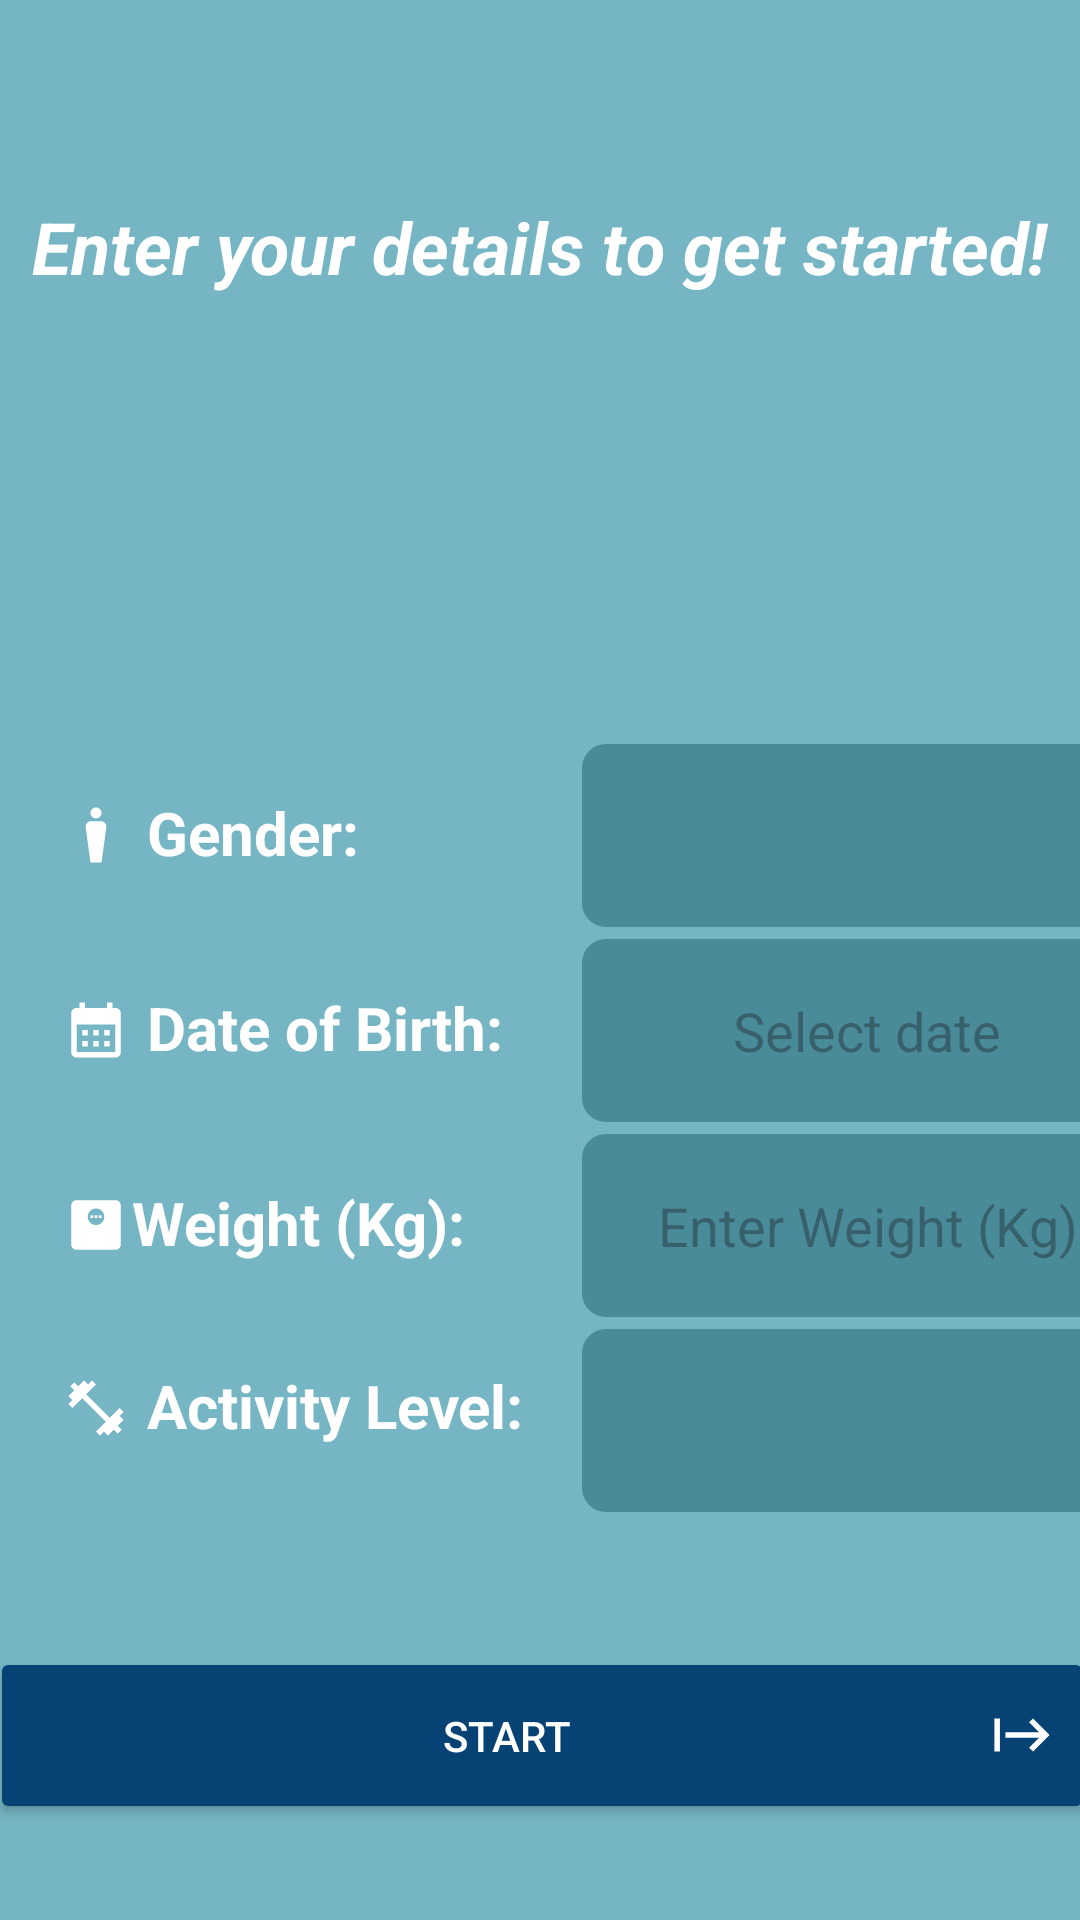

Layout XML and referenced resources for this Android screen:
<!-- AndroidManifest.xml: application theme Theme.HydroHomie -->
<!-- res/layout/activity_goals_signup.xml -->
<?xml version="1.0" encoding="utf-8"?>
<androidx.constraintlayout.widget.ConstraintLayout xmlns:android="http://schemas.android.com/apk/res/android"
    xmlns:app="http://schemas.android.com/apk/res-auto"
    xmlns:tools="http://schemas.android.com/tools"
    android:id="@+id/main"
    android:layout_width="match_parent"
    android:layout_height="match_parent"
    android:background="@color/myBackgroundColor"
    android:textAlignment="center"
    tools:context=".GoalsSignup">


    <Spinner
        android:id="@+id/genderSpinner2"
        android:layout_width="190dp"
        android:layout_height="61dp"
        android:layout_marginEnd="28dp"
        android:layout_marginTop="248dp"
        android:background="@drawable/rounded_box"
        android:gravity="center"
        android:textColor="@color/black"
        app:layout_constraintEnd_toEndOf="parent"
        app:layout_constraintHorizontal_bias="0.0"
        app:layout_constraintStart_toEndOf="@+id/textView11"
        app:layout_constraintTop_toTopOf="parent" />

    <Button
        android:id="@+id/button2"
        android:layout_width="368dp"
        android:layout_height="59dp"
        android:layout_marginBottom="32dp"
        android:theme="@style/CustomButtonStyle"
        android:drawableRight="@drawable/ic_start_icon"
        android:text="Start"
        android:backgroundTint="@color/mybuttonColor"
        android:textColor="@android:color/white"
        app:layout_constraintBottom_toBottomOf="parent"
        app:layout_constraintEnd_toEndOf="parent"
        app:layout_constraintHorizontal_bias="0.488"
        app:layout_constraintStart_toStartOf="parent" />


    <TextView
        android:id="@+id/textView11"
        android:layout_width="190dp"
        android:layout_height="61dp"
        android:layout_marginStart="4dp"

        android:layout_marginTop="248dp"
        android:drawableLeft="@drawable/ic_gender_icon"
        android:padding="16dp"
        android:text=" Gender:"
        android:textColor="@color/white"
        android:textSize="20sp"
        android:textStyle="bold"
        app:layout_constraintStart_toStartOf="parent"
        app:layout_constraintTop_toTopOf="parent" />

    <TextView
        android:id="@+id/textView12"
        android:layout_width="190dp"
        android:layout_height="61dp"
        android:layout_marginStart="4dp"
        android:layout_marginTop="4dp"

        android:drawableLeft="@drawable/ic_calendar_icon"
        android:padding="16dp"
        android:text=" Date of Birth:"
        android:textColor="@color/white"
        android:textSize="20sp"
        android:textStyle="bold"
        app:layout_constraintStart_toStartOf="parent"
        app:layout_constraintTop_toBottomOf="@+id/textView11" />

    <EditText
        android:id="@+id/birthday"
        android:layout_width="190dp"
        android:layout_height="61dp"
        android:layout_marginTop="4dp"
        android:background="@drawable/rounded_box"
        android:clickable="true"
        android:cursorVisible="false"
        android:focusable="false"
        android:gravity="center"
        android:hint="Select date"
        android:inputType="none"
        app:layout_constraintStart_toEndOf="@+id/textView12"
        app:layout_constraintTop_toBottomOf="@+id/genderSpinner2" />

    <TextView
        android:id="@+id/textView14"
        android:layout_width="190dp"
        android:layout_height="61dp"
        android:layout_marginStart="4dp"
        android:layout_marginTop="4dp"

        android:drawableLeft="@drawable/ic_weight_icon"
        android:padding="16dp"
        android:text="Weight (Kg):"
        android:textColor="@color/white"
        android:textSize="20sp"
        android:textStyle="bold"
        app:layout_constraintStart_toStartOf="parent"
        app:layout_constraintTop_toBottomOf="@+id/textView12" />


    <EditText
        android:id="@+id/weight"
        android:layout_width="190dp"
        android:layout_height="61dp"
        android:layout_marginTop="4dp"

        android:background="@drawable/rounded_box"
        android:ems="10"
        android:gravity="center"
        android:hint="Enter Weight (Kg)"
        android:clickable="true"
        android:cursorVisible="false"
        android:focusable="false"
        app:layout_constraintEnd_toEndOf="parent"
        app:layout_constraintHorizontal_bias="0.0"
        app:layout_constraintStart_toEndOf="@+id/textView14"
        app:layout_constraintTop_toBottomOf="@+id/birthday" />

    <TextView
        android:id="@+id/textView15"
        android:layout_width="190dp"
        android:layout_height="61dp"
        android:layout_marginStart="4dp"

        android:drawableLeft="@drawable/ic_activity_icon"
        android:padding="16dp"
        android:text=" Activity Level:"
        android:textColor="@color/white"
        android:textSize="20sp"
        android:textStyle="bold"
        app:layout_constraintBottom_toTopOf="@+id/button2"
        app:layout_constraintStart_toStartOf="parent"
        app:layout_constraintTop_toBottomOf="@+id/textView14"
        app:layout_constraintVertical_bias="0.0" />

    <Spinner
        android:id="@+id/activitySpinner"
        android:layout_width="190dp"
        android:layout_height="61dp"
        android:layout_marginTop="4dp"
        android:layout_marginBottom="84dp"
        android:textColor="@color/black"
        android:background="@drawable/rounded_box"
        android:gravity="center"
        app:layout_constraintBottom_toTopOf="@+id/button2"
        app:layout_constraintEnd_toEndOf="parent"
        app:layout_constraintHorizontal_bias="0.0"
        app:layout_constraintStart_toEndOf="@+id/textView15"
        app:layout_constraintTop_toBottomOf="@+id/weight"
        app:layout_constraintVertical_bias="0.0" />

    <TextView
        android:id="@+id/textView5"
        android:layout_width="wrap_content"
        android:layout_height="wrap_content"
        android:text="Enter your details to get started!"
        android:layout_marginTop="8dp"
        android:textColor="#FFFFFF"
        android:textSize="24sp"
        android:textStyle="bold|italic"
        app:layout_constraintBottom_toTopOf="@+id/button2"
        app:layout_constraintEnd_toEndOf="parent"
        app:layout_constraintHorizontal_bias="0.498"
        app:layout_constraintStart_toStartOf="parent"
        app:layout_constraintTop_toTopOf="parent"
        app:layout_constraintVertical_bias="0.114" />

</androidx.constraintlayout.widget.ConstraintLayout>
<!-- resources referenced by this layout -->
<resources>
  <color name="black">#FF000000</color>
  <color name="myBackgroundColor">#76b6c4</color>
  <color name="mybuttonColor">#064273</color>
  <color name="white">#FFFFFFFF</color>
  <!-- drawable ic_calendar_icon (drawable-anydpi) -->
  <vector xmlns:android="http://schemas.android.com/apk/res/android"
      android:width="24dp"
      android:height="24dp"
      android:viewportWidth="24"
      android:viewportHeight="24"
      android:tint="#FFFFFF">
    <group android:scaleX="0.92"
        android:scaleY="0.92"
        android:translateX="0.96"
        android:translateY="0.96">
      <path
          android:fillColor="@android:color/white"
          android:pathData="M19,4h-1V2h-2v2H8V2H6v2H5C3.89,4 3.01,4.9 3.01,6L3,20c0,1.1 0.89,2 2,2h14c1.1,0 2,-0.9 2,-2V6C21,4.9 20.1,4 19,4zM19,20H5V10h14V20zM9,14H7v-2h2V14zM13,14h-2v-2h2V14zM17,14h-2v-2h2V14zM9,18H7v-2h2V18zM13,18h-2v-2h2V18zM17,18h-2v-2h2V18z"/>
    </group>
  </vector>
  <!-- drawable ic_gender_icon (drawable-anydpi) -->
  <vector xmlns:android="http://schemas.android.com/apk/res/android"
      android:width="24dp"
      android:height="24dp"
      android:viewportWidth="24"
      android:viewportHeight="24"
      android:tint="#FFFFFF">
    <group android:scaleX="0.92"
        android:scaleY="0.92"
        android:translateX="0.96"
        android:translateY="0.96">
      <path
          android:fillColor="@android:color/white"
          android:pathData="M13.75,7h-3.5C9.04,7 8.11,8.07 8.27,9.26L10,22h4l1.73,-12.74C15.89,8.07 14.96,7 13.75,7z"/>
      <path
          android:fillColor="@android:color/white"
          android:pathData="M12,4m-2,0a2,2 0,1 1,4 0a2,2 0,1 1,-4 0"/>
    </group>
  </vector>
  <!-- drawable ic_start_icon (drawable-anydpi) -->
  <vector xmlns:android="http://schemas.android.com/apk/res/android"
      android:width="24dp"
      android:height="24dp"
      android:viewportWidth="24"
      android:viewportHeight="24"
      android:tint="#FFFFFF">
    <group android:scaleX="0.92"
        android:scaleY="0.92"
        android:translateX="0.96"
        android:translateY="0.96">
      <path
          android:fillColor="@android:color/white"
          android:pathData="M14.59,7.41L18.17,11H6v2h12.17l-3.59,3.59L16,18l6,-6l-6,-6L14.59,7.41zM2,6v12h2V6H2z"/>
    </group>
  </vector>
  <!-- drawable rounded_box (drawable) -->
  <shape xmlns:android="http://schemas.android.com/apk/res/android"
      android:shape="rectangle">
      <corners android:radius="8dp" /> 
      <solid android:color="#4a8b9a" /> 
  </shape>
  <style name="CustomButtonStyle" parent="Widget.AppCompat.Button">
          <item name="android:background">@drawable/round</item>
          <item name="android:textColor">@android:color/white</item>
      </style>
  <style name="Theme.HydroHomie" parent="Base.Theme.HydroHomie">
          
      </style>
  <!-- drawable round (drawable) -->
  <shape xmlns:android="http://schemas.android.com/apk/res/android"
      android:shape="rectangle">
      <corners android:radius="8dp" /> 
      <solid android:color="@color/mybuttonColor" /> 
  </shape>
  <style name="Base.Theme.HydroHomie" parent="Theme.Material3.DayNight.NoActionBar">
          <item name="colorPrimary">#1da2d8</item>
  
  </style>
</resources>
